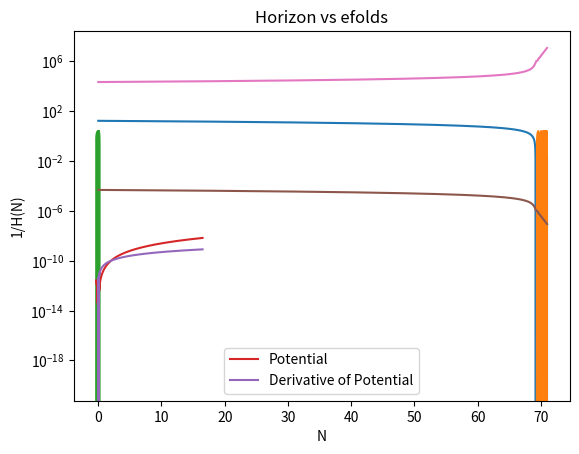

Write the Python code that produced this figure.
import numpy as np
import matplotlib.pyplot as plt
from scipy.integrate import odeint

def potential(phi,potparams):
	mass = potparams
	v = 0.5*(mass**2)*phi*phi
	dvdphi = mass**2*phi
	return v,dvdphi

def bgeqn(Phi,N,potparams):
	phi = Phi[0]
	dphidN = Phi[1]
	v,dvdphi = potential(phi,potparams)
	d2phidN2 = -(3.-0.5*(dphidN*dphidN))*dphidN-(6.-(dphidN*dphidN))*dvdphi/(2.*v)
	return dphidN,d2phidN2
	
potparams = 7e-6

#Initial condition
phi0 = np.zeros(2)
phi0[0] = 16.5
Vini,dV_ini = potential(phi0[0],potparams)
phi0[1] = -dV_ini/Vini

N = np.arange(0,71,5e-3)

phi = odeint(bgeqn,phi0,N,args = (potparams,))

plt.title("$\phi$ vs efolds plot")
plt.plot(N,phi[:,0])
plt.xlabel("N")
plt.ylabel("$\phi$ in Mpl units")
plt.show()

plt.title("Derivative of $\phi$ vs efolds plot")
plt.plot(N,phi[:,1])
plt.xlabel("N")
plt.ylabel("d$\phi$/dN in Mpl units")
plt.show()

plt.title("Phase space diagram of $\phi$")
plt.plot(phi[:,0],phi[:,1])
#plt.xlim(-1,1)
plt.xlabel("$\phi$ in Mpl units")
plt.ylabel("d$\phi$/dN in Mpl units")
plt.show()

plt.title("V($\phi$) and dV($\phi$) vs $\phi$ plot")
V,dV = potential(phi[:,0],potparams)
plt.plot(phi[:,0],V,label = "Potential")
plt.plot(phi[:,0],dV,label = "Derivative of Potential")
plt.xlabel("$\phi$ in Mpl units")
plt.ylabel("V($\phi$) and dV($\phi$)")
plt.legend()
plt.show()

plt.title("Hubble parameter vs efolds")
H = np.sqrt(V/(3-((phi[:,1])**2)/2))
plt.plot(N,H)
plt.yscale('log')
plt.xlabel("N")
plt.ylabel("H(N)")
plt.show()

plt.title("Horizon vs efolds")
plt.plot(N,1/H)
plt.yscale('log')
plt.xlabel("N")
plt.ylabel("1/H(N)")
plt.show()
